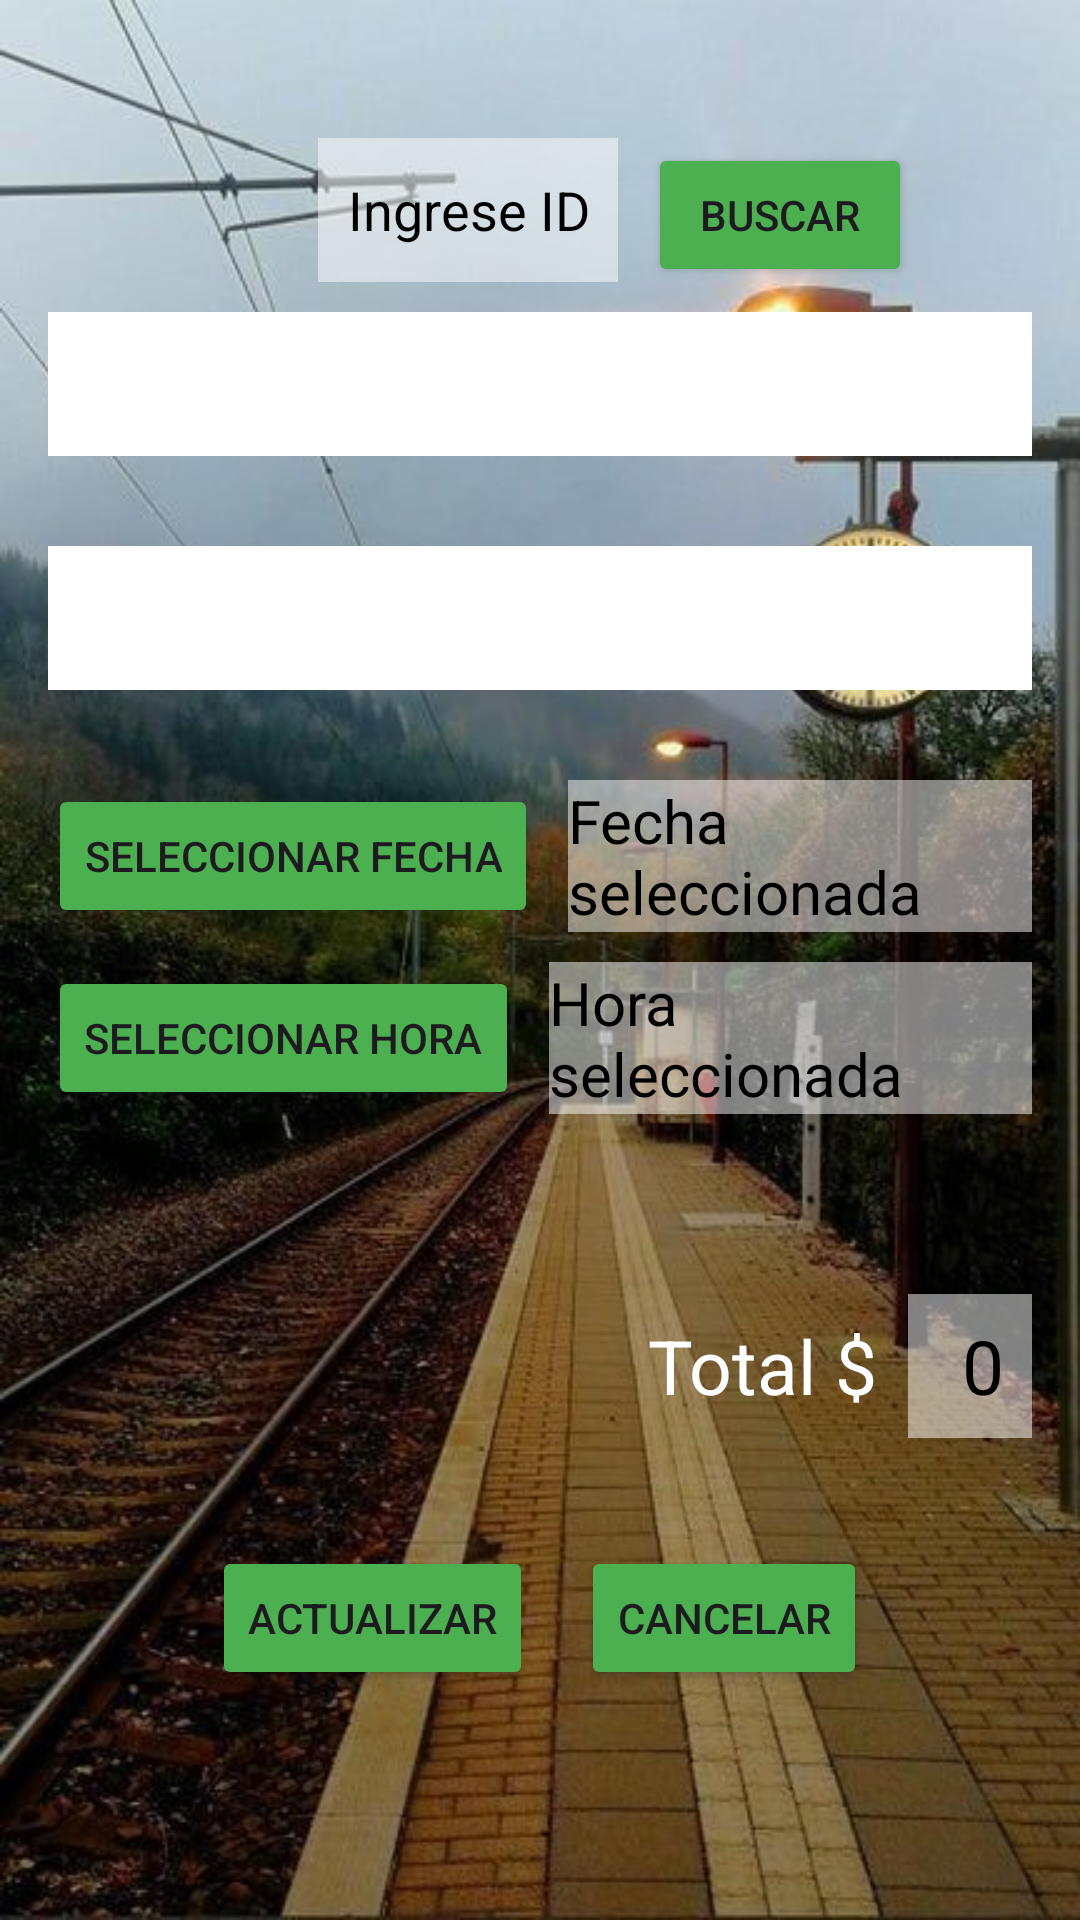

Android layout source for this screen:
<!-- AndroidManifest.xml: application theme Theme.BD_App -->
<!-- res/layout/activity_actualizar.xml -->
<?xml version="1.0" encoding="utf-8"?>
<LinearLayout xmlns:android="http://schemas.android.com/apk/res/android"
    xmlns:app="http://schemas.android.com/apk/res-auto"
    xmlns:tools="http://schemas.android.com/tools"
    android:id="@+id/main"
    android:layout_width="match_parent"
    android:layout_height="match_parent"
    android:orientation="vertical"
    android:padding="16dp"
    tools:context=".actualizar">

    <LinearLayout
        android:layout_width="match_parent"
        android:layout_height="wrap_content"
        android:layout_marginTop="30dp"
        android:orientation="horizontal">

        <EditText
            android:id="@+id/Editbuscar_actual"
            android:layout_width="100dp"
            android:layout_height="48dp"
            android:layout_marginStart="90dp"
            android:gravity="center"
            android:hint="@string/text_ingresar"
            android:inputType="number"
            style="@style/EditTextStyle"/>

        <Button
            android:id="@+id/btnbuscar_actual"
            android:layout_width="wrap_content"
            android:layout_height="wrap_content"
            android:layout_marginStart="10dp"
            android:text="@string/btn_buscar"
            style="@style/ButtonPrimary"/>

    </LinearLayout>

    <Spinner
        android:id="@+id/actual_origen"
        android:layout_width="match_parent"
        android:layout_height="48dp"
        android:layout_marginTop="10dp"
        style="@style/SpinnerStyle"/>

    <Spinner
        android:id="@+id/actual_destino"
        android:layout_width="match_parent"
        android:layout_height="48dp"
        android:layout_marginTop="30dp"
        style="@style/SpinnerStyle"/>

    <LinearLayout
        android:layout_width="match_parent"
        android:layout_height="wrap_content"
        android:layout_marginTop="30dp"
        android:orientation="horizontal"
        android:gravity="center_vertical">

        <Button
            android:id="@+id/btnactual_fecha"
            android:layout_width="wrap_content"
            android:layout_height="wrap_content"
            android:text="@string/btn_fecha"
            style="@style/ButtonPrimary"/>

        <TextView
            android:id="@+id/Textctual_fecha"
            android:layout_width="wrap_content"
            android:layout_height="wrap_content"
            android:layout_marginStart="10dp"
            android:text="@string/text_fecha"
            android:textSize="20sp"
            style="@style/EditTextStyle"/>

    </LinearLayout>

    <LinearLayout
        android:layout_width="match_parent"
        android:layout_height="wrap_content"
        android:layout_marginTop="10dp"
        android:orientation="horizontal"
        android:gravity="center_vertical">

        <Button
            android:id="@+id/btnactual_hora"
            android:layout_width="wrap_content"
            android:layout_height="wrap_content"
            android:text="@string/btn_hora"
            style="@style/ButtonPrimary"/>

        <TextView
            android:id="@+id/Textactual_hora"
            android:layout_width="wrap_content"
            android:layout_height="wrap_content"
            android:layout_marginStart="10dp"
            android:text="@string/text_hora"
            android:textSize="20sp"
            style="@style/EditTextStyle"/>

    </LinearLayout>

    <LinearLayout
        android:layout_width="match_parent"
        android:layout_height="wrap_content"
        android:orientation="horizontal"
        android:layout_marginTop="60dp">

        <TextView
            android:layout_width="wrap_content"
            android:layout_height="wrap_content"
            android:layout_gravity="center_vertical"
            android:layout_marginStart="200dp"
            android:text="@string/text_total"
            android:textSize="25sp"
            style="@style/TextViewStyle"/>

        <EditText
            android:id="@+id/Textactual_Total"
            android:layout_width="50dp"
            android:layout_height="48dp"
            android:layout_gravity="center_vertical"
            android:layout_marginStart="10dp"
            android:gravity="center"
            android:inputType="numberDecimal"
            android:text="@string/numero"
            android:textSize="25sp"
            android:enabled="false"
            style="@style/EditTextStyle"/>

    </LinearLayout>

    <LinearLayout
        android:layout_width="match_parent"
        android:layout_height="wrap_content"
        android:orientation="horizontal"
        android:gravity="center_horizontal"
        android:layout_marginTop="20dp"
        android:padding="16dp">

        <Button
            android:id="@+id/btn_actualizar"
            android:layout_width="wrap_content"
            android:layout_height="wrap_content"
            android:layout_marginEnd="16dp"
            android:text="@string/btnactual"
            style="@style/ButtonPrimary"/>

        <Button
            android:id="@+id/btnactual_cancelar"
            android:layout_width="wrap_content"
            android:layout_height="wrap_content"
            android:text="@string/btn_cancelar"
            style="@style/ButtonPrimary"/>

    </LinearLayout>

</LinearLayout>
<!-- resources referenced by this layout -->
<resources>
  <string name="btn_buscar">BUSCAR</string>
  <string name="btn_cancelar">CANCELAR</string>
  <string name="btn_fecha">Seleccionar fecha</string>
  <string name="btn_hora">Seleccionar hora</string>
  <string name="btnactual">ACTUALIZAR</string>
  <string name="numero">0</string>
  <string name="text_fecha">Fecha seleccionada</string>
  <string name="text_hora">Hora seleccionada</string>
  <string name="text_ingresar">Ingrese ID</string>
  <string name="text_total">Total $</string>
  <style name="ButtonPrimary">
          <item name="android:backgroundTint">@color/green</item>
      </style>
  <style name="EditTextStyle">
          <item name="android:textColor">@color/black</item>
          <item name="android:textColorHint">@color/black</item>
          <item name="android:background">@color/semi_transparent_white</item>
      </style>
  <style name="SpinnerStyle">
          <item name="android:background">@color/white</item>
          <item name="android:textColor">@android:color/white</item>
      </style>
  <style name="TextViewStyle">
          <item name="android:textColor">@color/white</item>
      </style>
  <style name="Theme.BD_App" parent="Base.Theme.BD_App" />
  <color name="green">#4CAF50</color>
  <color name="black">#000000</color>
  <color name="semi_transparent_white">#80FFFFFF</color>
  <color name="white">#FFFFFF</color>
  <style name="Base.Theme.BD_App" parent="Theme.Material3.DayNight.NoActionBar">
          <item name="android:windowBackground">@drawable/background_fondo</item>
          <item name="colorPrimary">@color/colorPrimary</item>
          <item name="colorPrimaryDark">@color/colorPrimaryDark</item>
      </style>
  <!-- drawable background_fondo (drawable) -->
  <?xml version="1.0" encoding="utf-8"?>
  <layer-list xmlns:android="http://schemas.android.com/apk/res/android">
      <item>
          <bitmap
              android:src="@drawable/ado"
              android:scaleType="centerCrop" />
      </item>
  </layer-list>
  <color name="colorPrimary">#6200EE</color>
  <color name="colorPrimaryDark">#3700B3</color>
  <!-- drawable ado: jpeg bitmap (drawable, 58585 bytes) -->
</resources>
